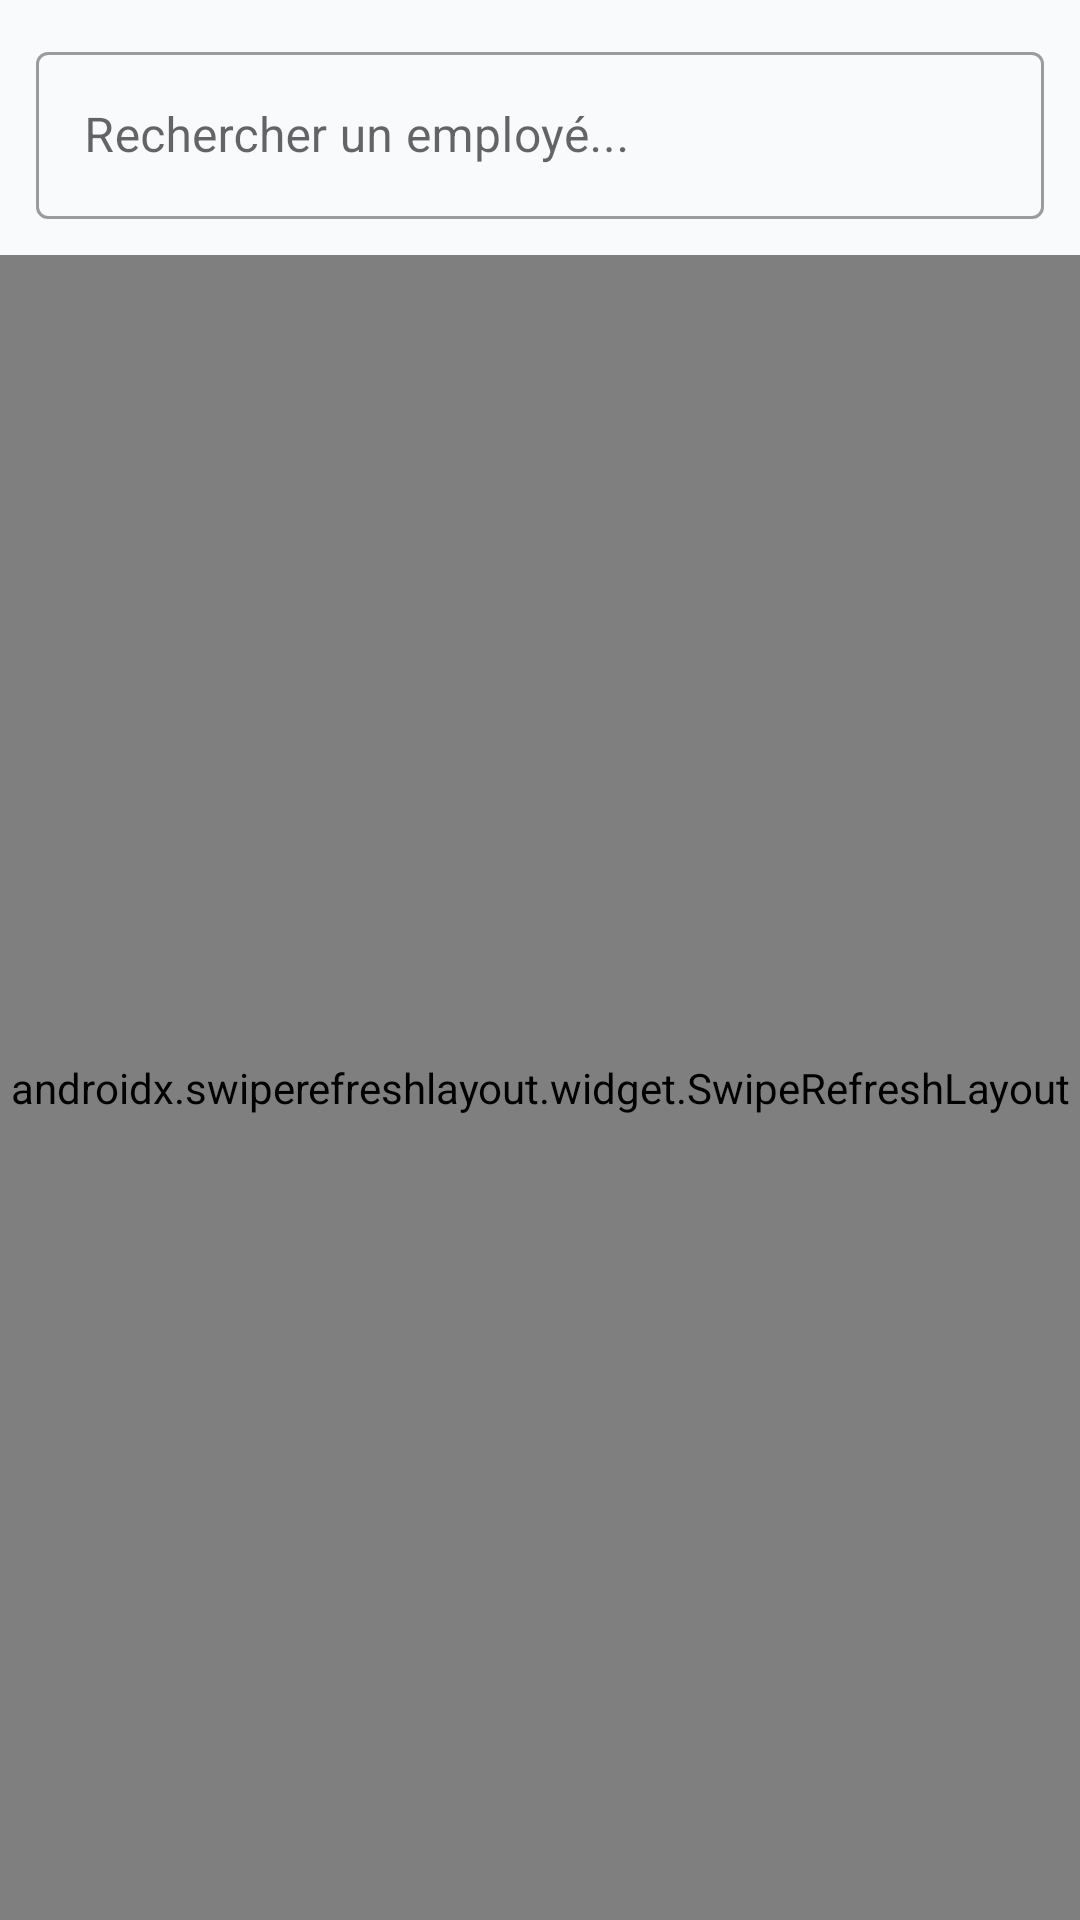

Here is an Android app screen rendered from its layout file. Give the layout XML and the strings, colors and styles it references.
<!-- AndroidManifest.xml: application theme Theme.ChronoSphere -->
<!-- res/layout/fragment_employee_list.xml -->
<?xml version="1.0" encoding="utf-8"?>
<LinearLayout xmlns:android="http://schemas.android.com/apk/res/android"
    android:layout_width="match_parent"
    android:layout_height="match_parent"
    android:orientation="vertical"
    android:background="#F8FAFC">

    <com.google.android.material.textfield.TextInputLayout
        android:layout_width="match_parent"
        android:layout_height="wrap_content"
        android:layout_margin="12dp"
        style="@style/Widget.MaterialComponents.TextInputLayout.OutlinedBox">

        <com.google.android.material.textfield.TextInputEditText
            android:id="@+id/et_search"
            android:layout_width="match_parent"
            android:layout_height="wrap_content"
            android:hint="Rechercher un employé..."
            android:drawableStart="@drawable/ic_search"
            android:drawablePadding="8dp" />
    </com.google.android.material.textfield.TextInputLayout>

    <ProgressBar
        android:id="@+id/progress_bar"
        android:layout_width="wrap_content"
        android:layout_height="wrap_content"
        android:layout_gravity="center_horizontal"
        android:visibility="gone" />

    <androidx.swiperefreshlayout.widget.SwipeRefreshLayout
        android:id="@+id/swipe_refresh"
        android:layout_width="match_parent"
        android:layout_height="match_parent">

        <androidx.recyclerview.widget.RecyclerView
            android:id="@+id/recycler_view"
            android:layout_width="match_parent"
            android:layout_height="match_parent"
            android:padding="8dp"
            android:clipToPadding="false" />
    </androidx.swiperefreshlayout.widget.SwipeRefreshLayout>

</LinearLayout>
<!-- resources referenced by this layout -->
<resources>
  <style name="Theme.ChronoSphere" parent="Theme.MaterialComponents.Light.NoActionBar">
          <item name="colorPrimary">@color/primary</item>
          <item name="colorPrimaryDark">@color/primary_dark</item>
          <item name="colorAccent">@color/accent</item>
          <item name="android:windowBackground">@color/background</item>
          <item name="android:statusBarColor">@color/primary_dark</item>
      </style>
  <color name="primary">#1E40AF</color>
  <color name="primary_dark">#1E3A8A</color>
  <color name="accent">#3B82F6</color>
  <color name="background">#F8FAFC</color>
</resources>
